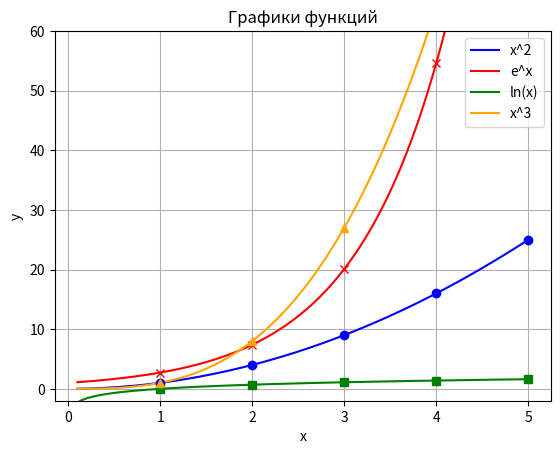

Reproduce this figure in Python.
#используем numpy - для вычислений, matplotlib - для рисования графиков
import numpy as np
import matplotlib.pyplot as plt

#много значений x для гладких линий (от 0.1, потому что ln(0) не существует)
x = np.linspace(0.1, 5, 200)

#целые значения x: 1, 2, 3, 4, 5 (для отметки точек)
xi = np.array([1, 2, 3, 4, 5])

#рисуем линии функций, у каждой свой цвет
plt.plot(x, x ** 2, color="blue", label="x^2")
plt.plot(x, np.exp(x), color="red", label="e^x")
plt.plot(x, np.log(x), color="green", label="ln(x)")
plt.plot(x, x ** 3, color="orange", label="x^3")

#отмечаем точки при целых x, у каждой функции свой значок
plt.plot(xi, xi ** 2, "o", color="blue")        # точки
plt.plot(xi, np.exp(xi), "x", color="red")      # кресты
plt.plot(xi, np.log(xi), "s", color="green")    # квадраты
plt.plot(xi, xi ** 3, "^", color="orange")      # треугольники

#ограничиваем ось y, иначе e^x делает остальные графики плоскими
plt.ylim(-2, 60)

#подписи, сетка и легенда
plt.title("Графики функций")
plt.xlabel("x")
plt.ylabel("y")
plt.grid()
plt.legend()

#показываем график
plt.show()
